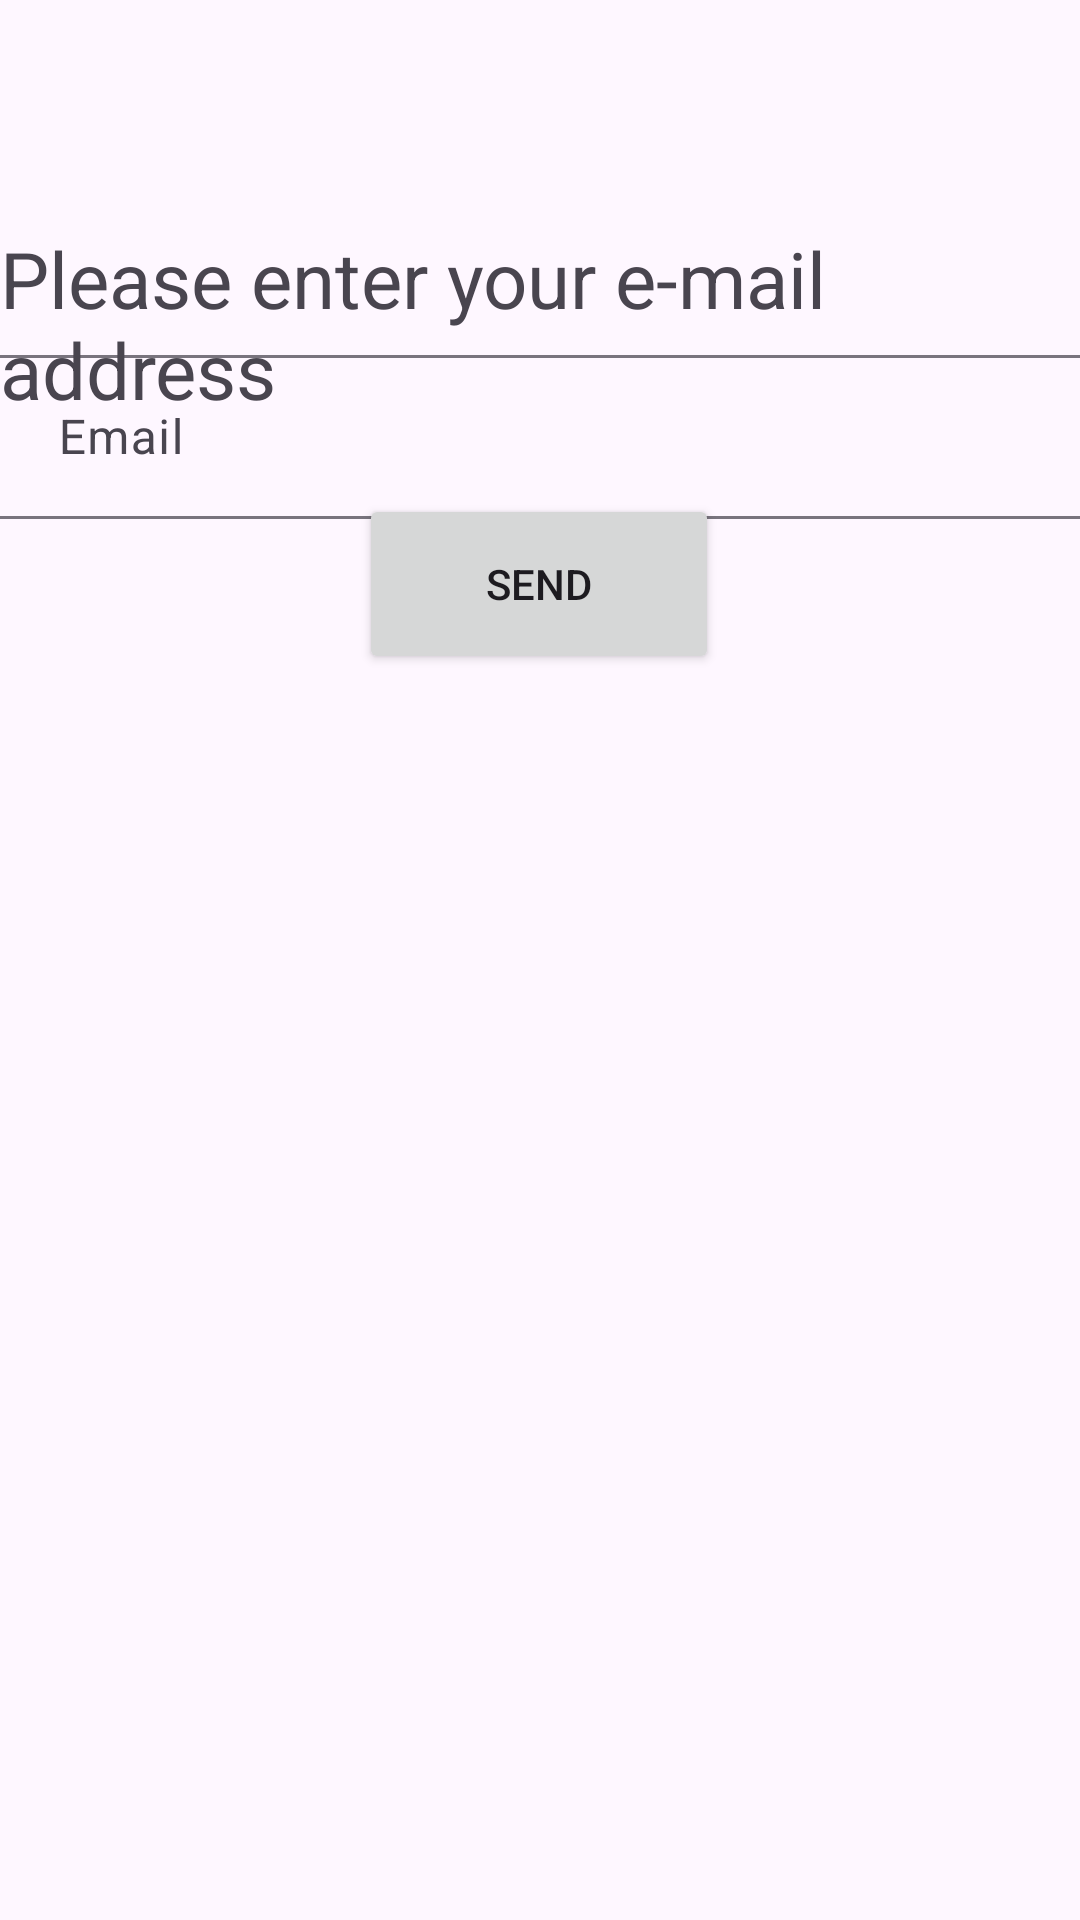

Here is an Android app screen rendered from its layout file. Give the layout XML and the strings, colors and styles it references.
<!-- AndroidManifest.xml: application theme Theme.COMMERCE -->
<!-- res/layout/activity_password.xml -->
<?xml version="1.0" encoding="utf-8"?>
<androidx.constraintlayout.widget.ConstraintLayout xmlns:android="http://schemas.android.com/apk/res/android"
    xmlns:app="http://schemas.android.com/apk/res-auto"
    xmlns:tools="http://schemas.android.com/tools"
    android:layout_width="match_parent"
    android:layout_height="match_parent"
    tools:context=".PasswordActivity">

    <com.google.android.material.textfield.TextInputLayout
        android:id="@+id/textInputLayout8"
        android:layout_width="370dp"
        android:layout_height="60dp"
        app:layout_constraintBottom_toBottomOf="parent"
        app:layout_constraintEnd_toEndOf="parent"
        app:layout_constraintHorizontal_bias="0.608"
        app:layout_constraintStart_toStartOf="parent"
        app:layout_constraintTop_toTopOf="parent"
        app:layout_constraintVertical_bias="0.195">

        <com.google.android.material.textfield.TextInputEditText
            android:id="@+id/send_email"
            android:layout_width="match_parent"
            android:layout_height="match_parent"
            android:drawableStart="@drawable/baseline_email_24"
            android:hint="  Email" />
        />
    </com.google.android.material.textfield.TextInputLayout>

    <TextView
        android:id="@+id/textView13"
        android:layout_width="wrap_content"
        android:layout_height="wrap_content"
        android:text="Please enter your e-mail address"
        android:textSize="26dp"
        app:layout_constraintBottom_toBottomOf="parent"
        app:layout_constraintEnd_toEndOf="parent"
        app:layout_constraintStart_toStartOf="parent"
        app:layout_constraintTop_toTopOf="parent"
        app:layout_constraintVertical_bias="0.131" />

    <Button
        android:id="@+id/send"
        android:layout_width="120dp"
        android:layout_height="60dp"
        android:text="Send"
        app:layout_constraintBottom_toBottomOf="parent"
        app:layout_constraintEnd_toEndOf="parent"
        app:layout_constraintHorizontal_bias="0.498"
        app:layout_constraintStart_toStartOf="parent"
        app:layout_constraintTop_toTopOf="parent"
        app:layout_constraintVertical_bias="0.284" />
</androidx.constraintlayout.widget.ConstraintLayout>
<!-- resources referenced by this layout -->
<resources>
  <style name="Theme.COMMERCE" parent="Base.Theme.COMMERCE" />
  <style name="Base.Theme.COMMERCE" parent="Theme.Material3.DayNight.NoActionBar">
          
          
      </style>
</resources>
